Labelled photos from "Dataset", an image-classification folder in MITLLRacecar/Student. The possible labels are: asphalt, dirt, grassy, rocky.

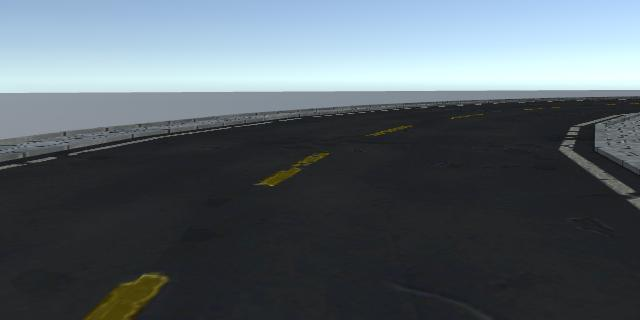
Label: asphalt

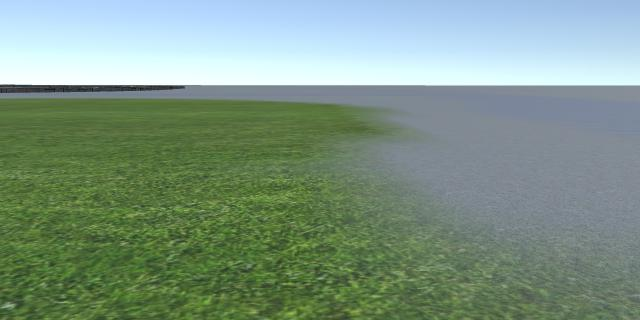
Label: grassy

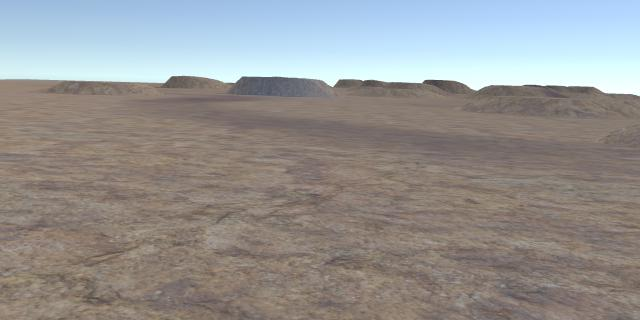
Label: rocky

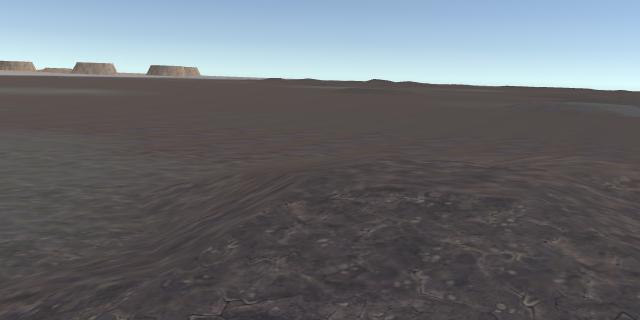
Label: dirt

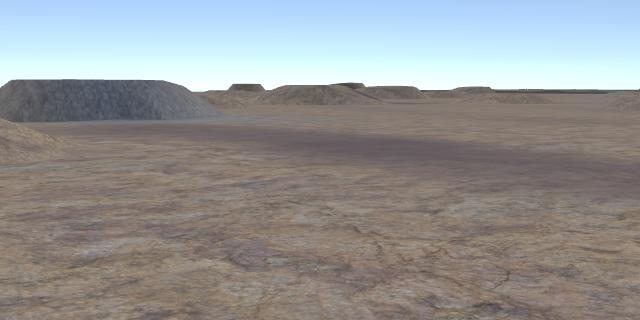
Label: rocky

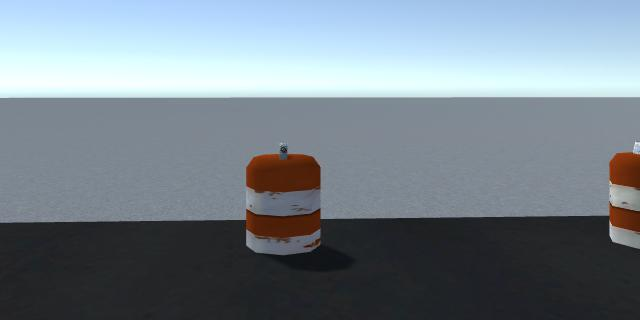
Label: asphalt
